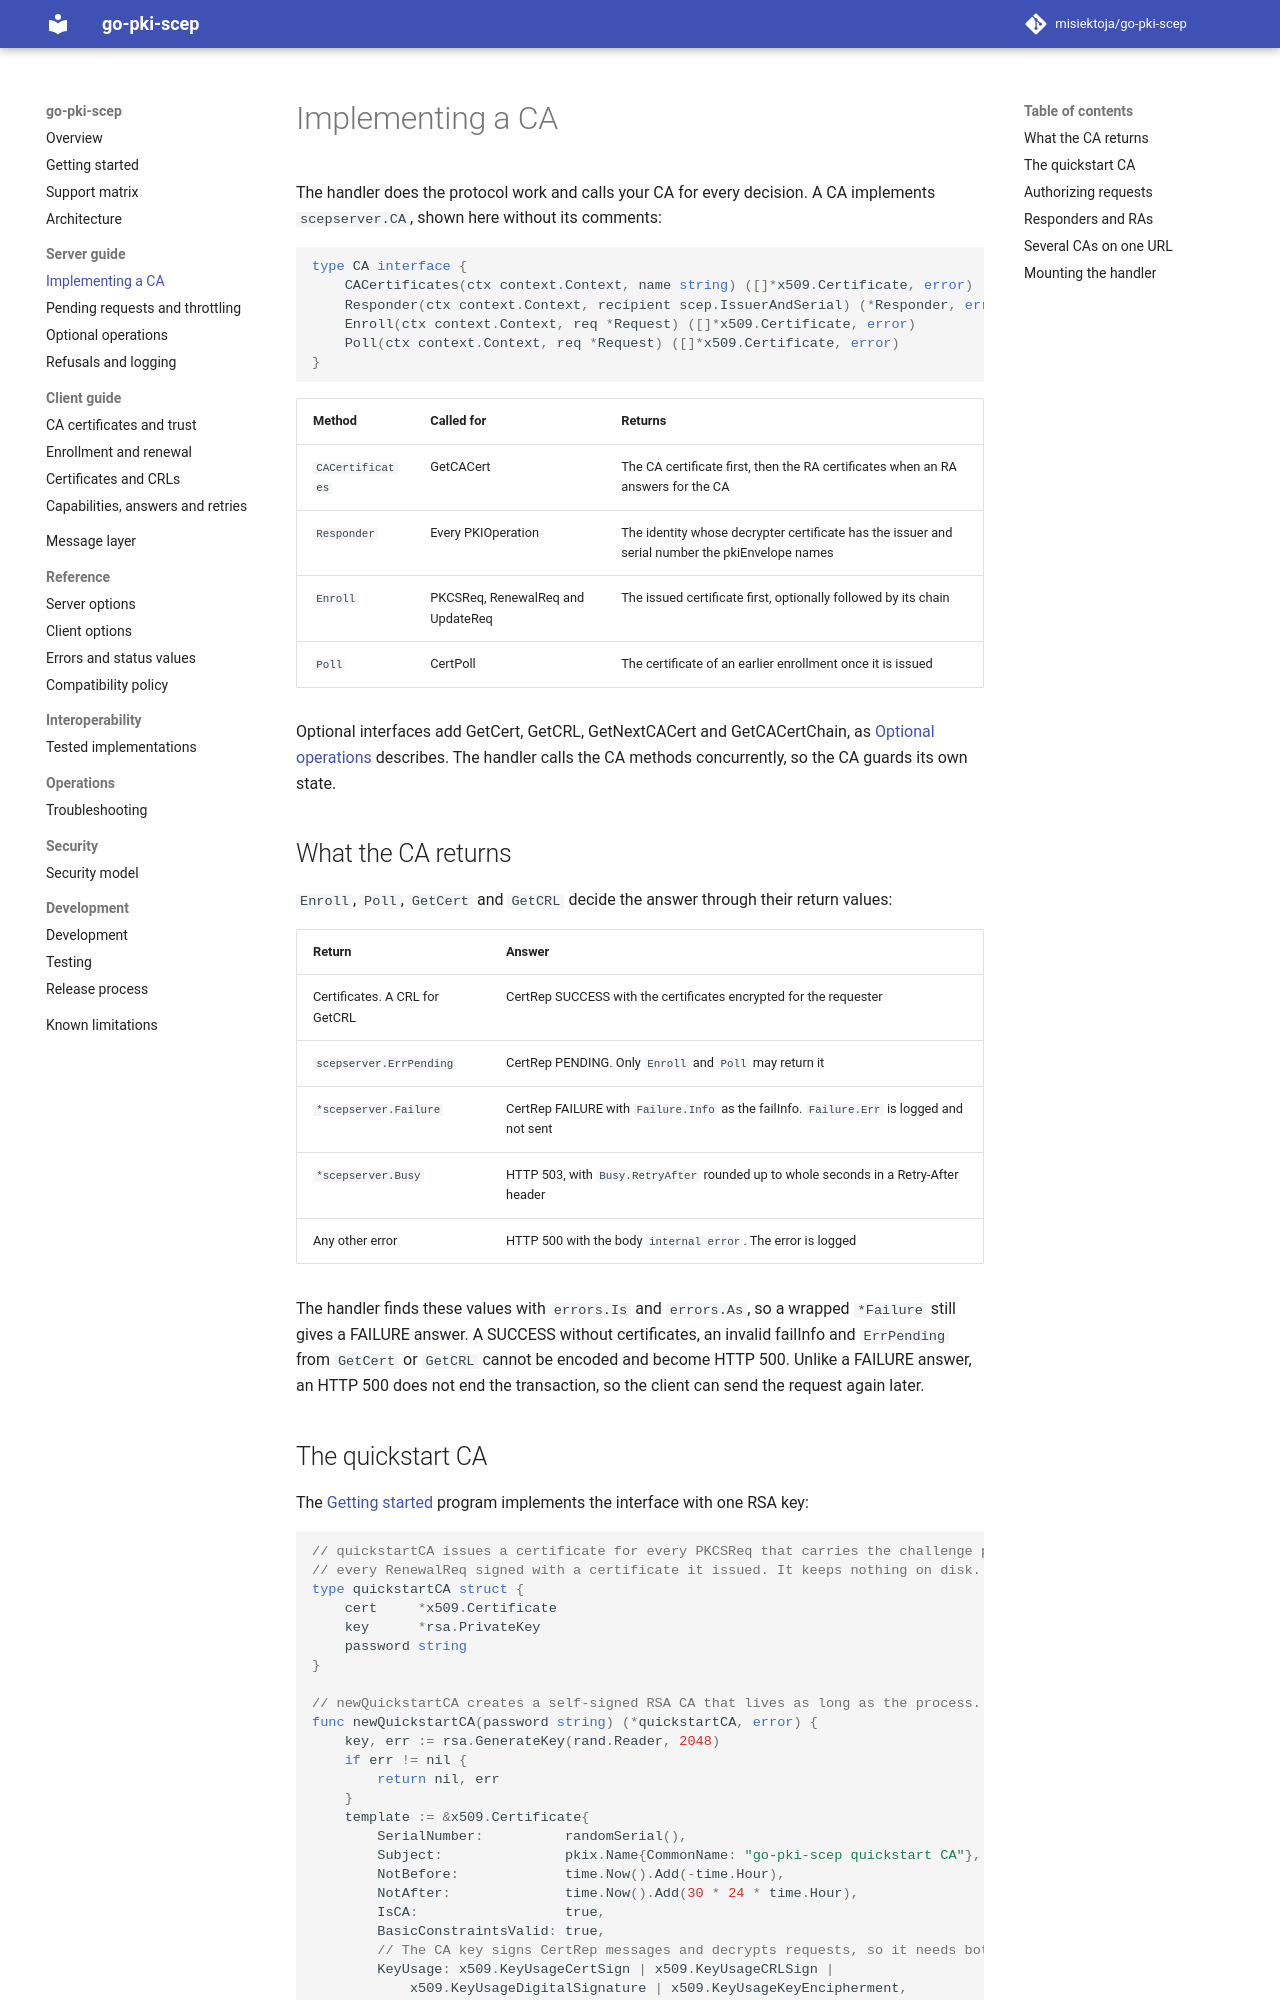

repository: misiektoja/go-pki-scep · page: server/implementing-a-ca/index.html · generator: mkdocs

---
description: "Implement the scepserver.CA interface in go-pki-scep to serve SCEP for your CA, with authorization, responders, RA certificates and mounting the handler."
---

# Implementing a CA

The handler does the protocol work and calls your CA for every decision. A CA implements
`scepserver.CA`, shown here without its comments:

```go
type CA interface {
	CACertificates(ctx context.Context, name string) ([]*x509.Certificate, error)
	Responder(ctx context.Context, recipient scep.IssuerAndSerial) (*Responder, error)
	Enroll(ctx context.Context, req *Request) ([]*x509.Certificate, error)
	Poll(ctx context.Context, req *Request) ([]*x509.Certificate, error)
}
```

| Method | Called for | Returns |
| --- | --- | --- |
| `CACertificates` | GetCACert | The CA certificate first, then the RA certificates when an RA answers for the CA |
| `Responder` | Every PKIOperation | The identity whose decrypter certificate has the issuer and serial number the pkiEnvelope names |
| `Enroll` | PKCSReq, RenewalReq and UpdateReq | The issued certificate first, optionally followed by its chain |
| `Poll` | CertPoll | The certificate of an earlier enrollment once it is issued |

Optional interfaces add GetCert, GetCRL, GetNextCACert and GetCACertChain, as
[Optional operations](optional-operations.md) describes. The handler calls the CA methods
concurrently, so the CA guards its own state.

## What the CA returns

`Enroll`, `Poll`, `GetCert` and `GetCRL` decide the answer through their return values:

| Return | Answer |
| --- | --- |
| Certificates. A CRL for GetCRL | CertRep SUCCESS with the certificates encrypted for the requester |
| `scepserver.ErrPending` | CertRep PENDING. Only `Enroll` and `Poll` may return it |
| `*scepserver.Failure` | CertRep FAILURE with `Failure.Info` as the failInfo. `Failure.Err` is logged and not sent |
| `*scepserver.Busy` | HTTP 503, with `Busy.RetryAfter` rounded up to whole seconds in a Retry-After header |
| Any other error | HTTP 500 with the body `internal error`. The error is logged |

The handler finds these values with `errors.Is` and `errors.As`, so a wrapped `*Failure` still
gives a FAILURE answer. A SUCCESS without certificates, an invalid failInfo and `ErrPending` from
`GetCert` or `GetCRL` cannot be encoded and become HTTP 500. Unlike a FAILURE answer, an HTTP 500
does not end the transaction, so the client can send the request again later.

## The quickstart CA

The [Getting started](../getting-started.md) program implements the interface with one RSA key:

```go
--8<-- "examples/quickstart/main.go:ca"
```
